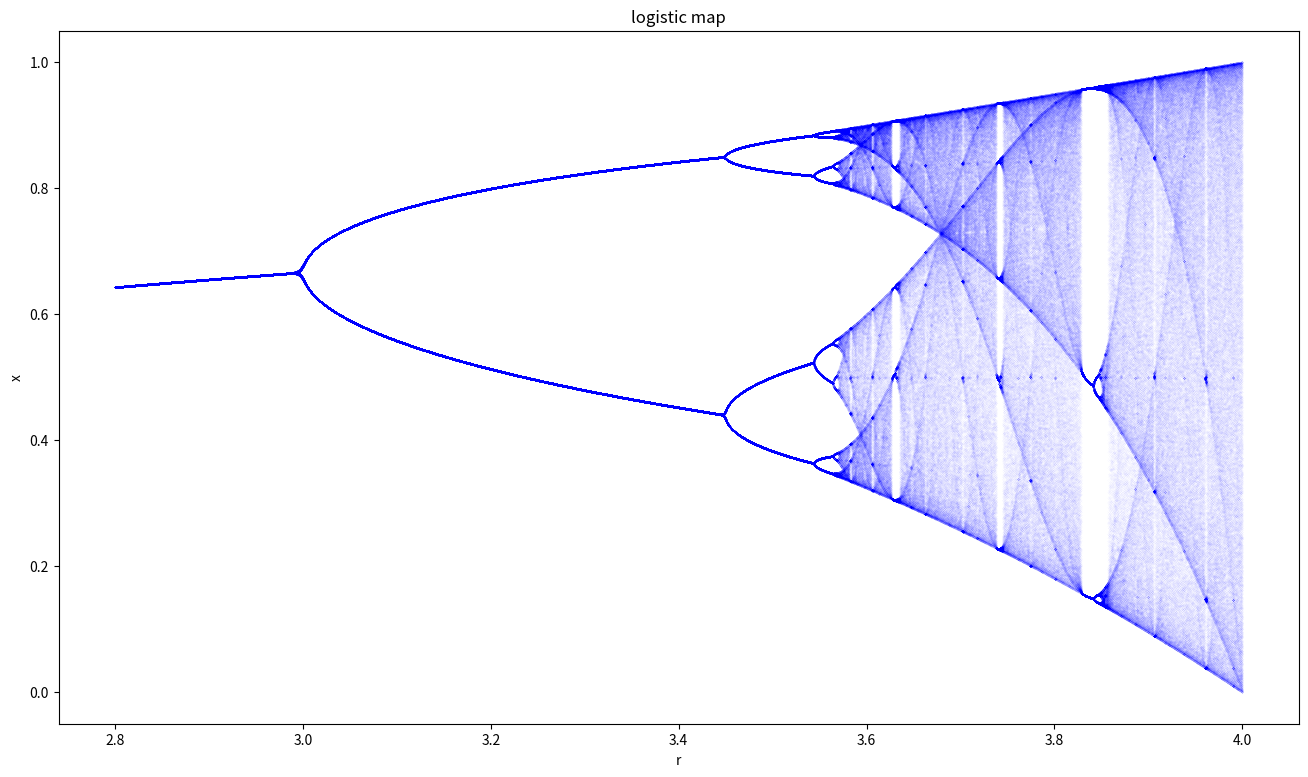

Write the Python code that produced this figure. (Note: this script raises an exception after producing the figure.)
import numpy as np
import matplotlib.pyplot as plt

interval = (2.8, 4)  # start, end
accuracy = 0.0001
reps = 600  # number of repetitions
numtoplot = 200
result = np.zeros(reps)

fig, biax = plt.subplots()
fig.set_size_inches(16, 9)

result[0] = np.random.rand()
for r in np.arange(interval[0], interval[1], accuracy):
    for i in range(reps - 1):
        result[i + 1] = r * result[i] * (1 - result[i])

    biax.plot([r] * numtoplot, result[reps - numtoplot :], "b.", markersize=0.02)

biax.set(xlabel="r", ylabel="x", title="logistic map")
plt.show()

import numpy as np

# Identify bifurcation points
bifurcation_points = []  # List to store bifurcation points
prev_result = result[0]  # Initialize previous result
for r in np.arange(interval[0], interval[1], accuracy):
    for i in range(reps - 1):
        result[i + 1] = r * result[i] * (1 - result[i])
    if abs(result[-1] - prev_result) > threshold:  # If there's a large jump in x
        bifurcation_points.append(r)  # This is a bifurcation point
    prev_result = result[-1]

# Calculate δ
differences = np.diff(bifurcation_points)  # Differences between bifurcation points
ratios = differences[:-1] / differences[1:]  # Ratios of successive differences
delta = np.mean(ratios)  # Average of ratios

# Calculate α
widths = []  # List to store widths of bifurcations
for r in bifurcation_points:
    # Calculate width of bifurcation as difference between max and min x
    width = max(result[r == r_values]) - min(result[r == r_values])
    widths.append(width)
alpha_ratios = widths[:-1] / widths[1:]  # Ratios of successive widths
alpha = np.mean(alpha_ratios)  # Average of ratios

print("Feigenbaum constants for the new map:")
print("δ =", delta)
print("α =", alpha)